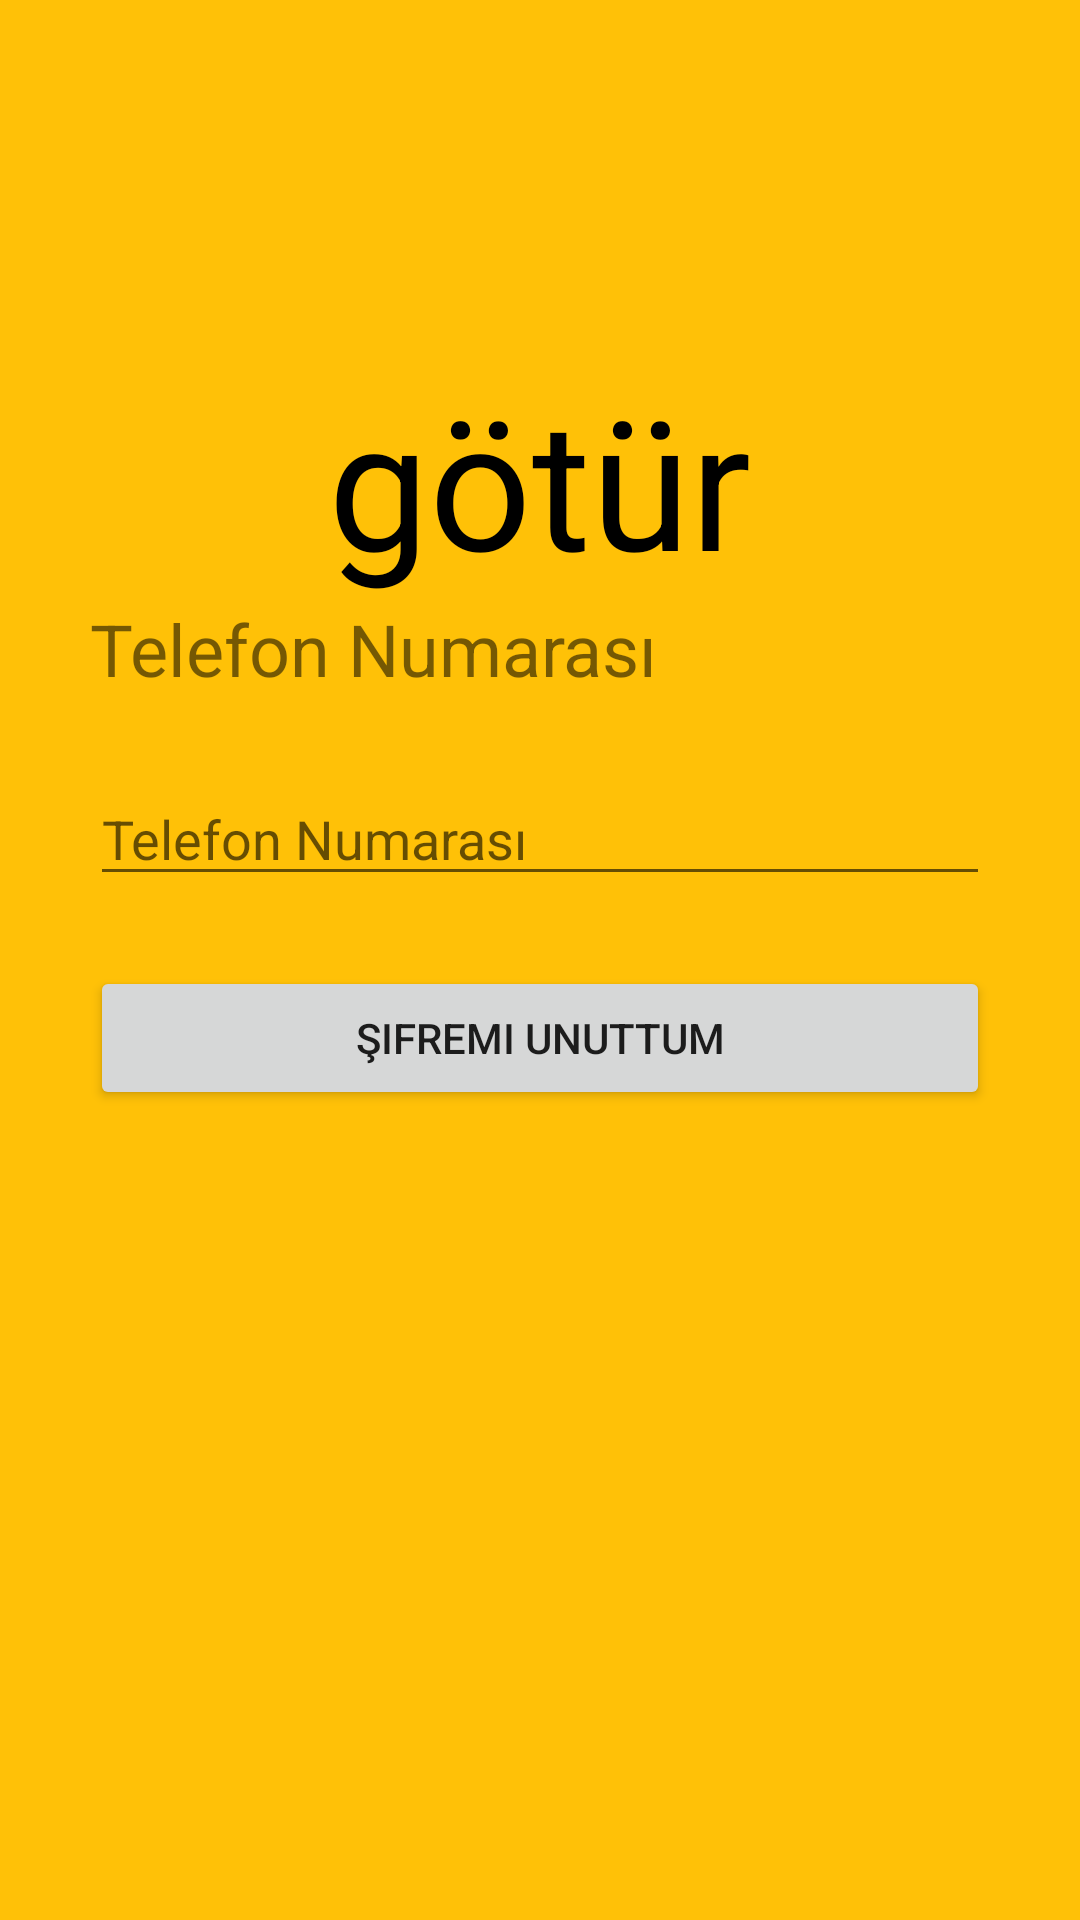

This screen was rendered from an Android layout file. Write that file and the resources it references.
<!-- AndroidManifest.xml: application theme Theme.Gotur -->
<!-- res/layout/activity_forgotpass.xml -->
<?xml version="1.0" encoding="utf-8"?>

<RelativeLayout xmlns:android="http://schemas.android.com/apk/res/android"
    android:layout_width="match_parent"
    android:layout_height="match_parent"
    xmlns:tools="http://schemas.android.com/tools"
    tools:context=".ForgotPasswordActivity"
    android:background="#FFC107"
    android:padding="20dp">

    <TextView
        android:id="@+id/title"
        android:layout_width="wrap_content"
        android:layout_height="wrap_content"
        android:layout_centerHorizontal="true"
        android:layout_marginTop="100dp"
        android:text="@string/app_name"
        android:textColor="@android:color/black"
        android:textSize="60sp" />
    <TextView
        android:id="@+id/UsernameLbl"
        android:layout_width="wrap_content"
        android:layout_height="wrap_content"
        android:text="@string/phoneNum"
        android:layout_below="@+id/title"
        android:layout_marginBottom="20dp"
        android:layout_marginStart="10dp"
        android:textSize="24sp"
        />

    <EditText
        android:id="@+id/txtPhoneNum"
        android:layout_width="match_parent"
        android:layout_height="wrap_content"
        android:layout_below="@id/UsernameLbl"
        android:layout_marginStart="10dp"
        android:layout_marginTop="5dp"
        android:layout_marginEnd="10dp"
        android:inputType="number"
        android:hint="@string/phoneNum"
        tools:ignore="TextFields"
        android:importantForAutofill="no" />


    <Button
        android:layout_width="match_parent"
        android:layout_height="wrap_content"
        android:text="@string/ForgotPassword"
        android:layout_alignParentBottom="true"
        android:layout_marginStart="10dp"
        android:layout_marginEnd="10dp"
        android:layout_marginBottom="250dp"

        />


</RelativeLayout>
<!-- resources referenced by this layout -->
<resources>
  <string name="ForgotPassword">Şifremi Unuttum</string>
  <string name="app_name">götür</string>
  <string name="phoneNum">Telefon Numarası</string>
  <style name="Theme.Gotur" parent="Theme.MaterialComponents.DayNight.NoActionBar">
          
          <item name="colorPrimary">@color/purple_500</item>
          <item name="colorPrimaryVariant">@color/purple_700</item>
          <item name="colorOnPrimary">@color/white</item>
          
          <item name="colorSecondary">@color/teal_200</item>
          <item name="colorSecondaryVariant">@color/teal_700</item>
          <item name="colorOnSecondary">@color/black</item>
          
          <item name="android:statusBarColor" tools:targetApi="l">?attr/colorPrimaryVariant</item>
          
      </style>
  <!-- not gathered from this repository: default colours our renderer supplied (Android Studio template values) -->
  <color name="purple_500">#FF6200EE</color>
  <color name="purple_700">#FF3700B3</color>
  <color name="teal_200">#FF03DAC5</color>
  <color name="teal_700">#FF018786</color>
  <color name="black">#FF000000</color>
  <color name="white">#FFFFFFFF</color>
</resources>
